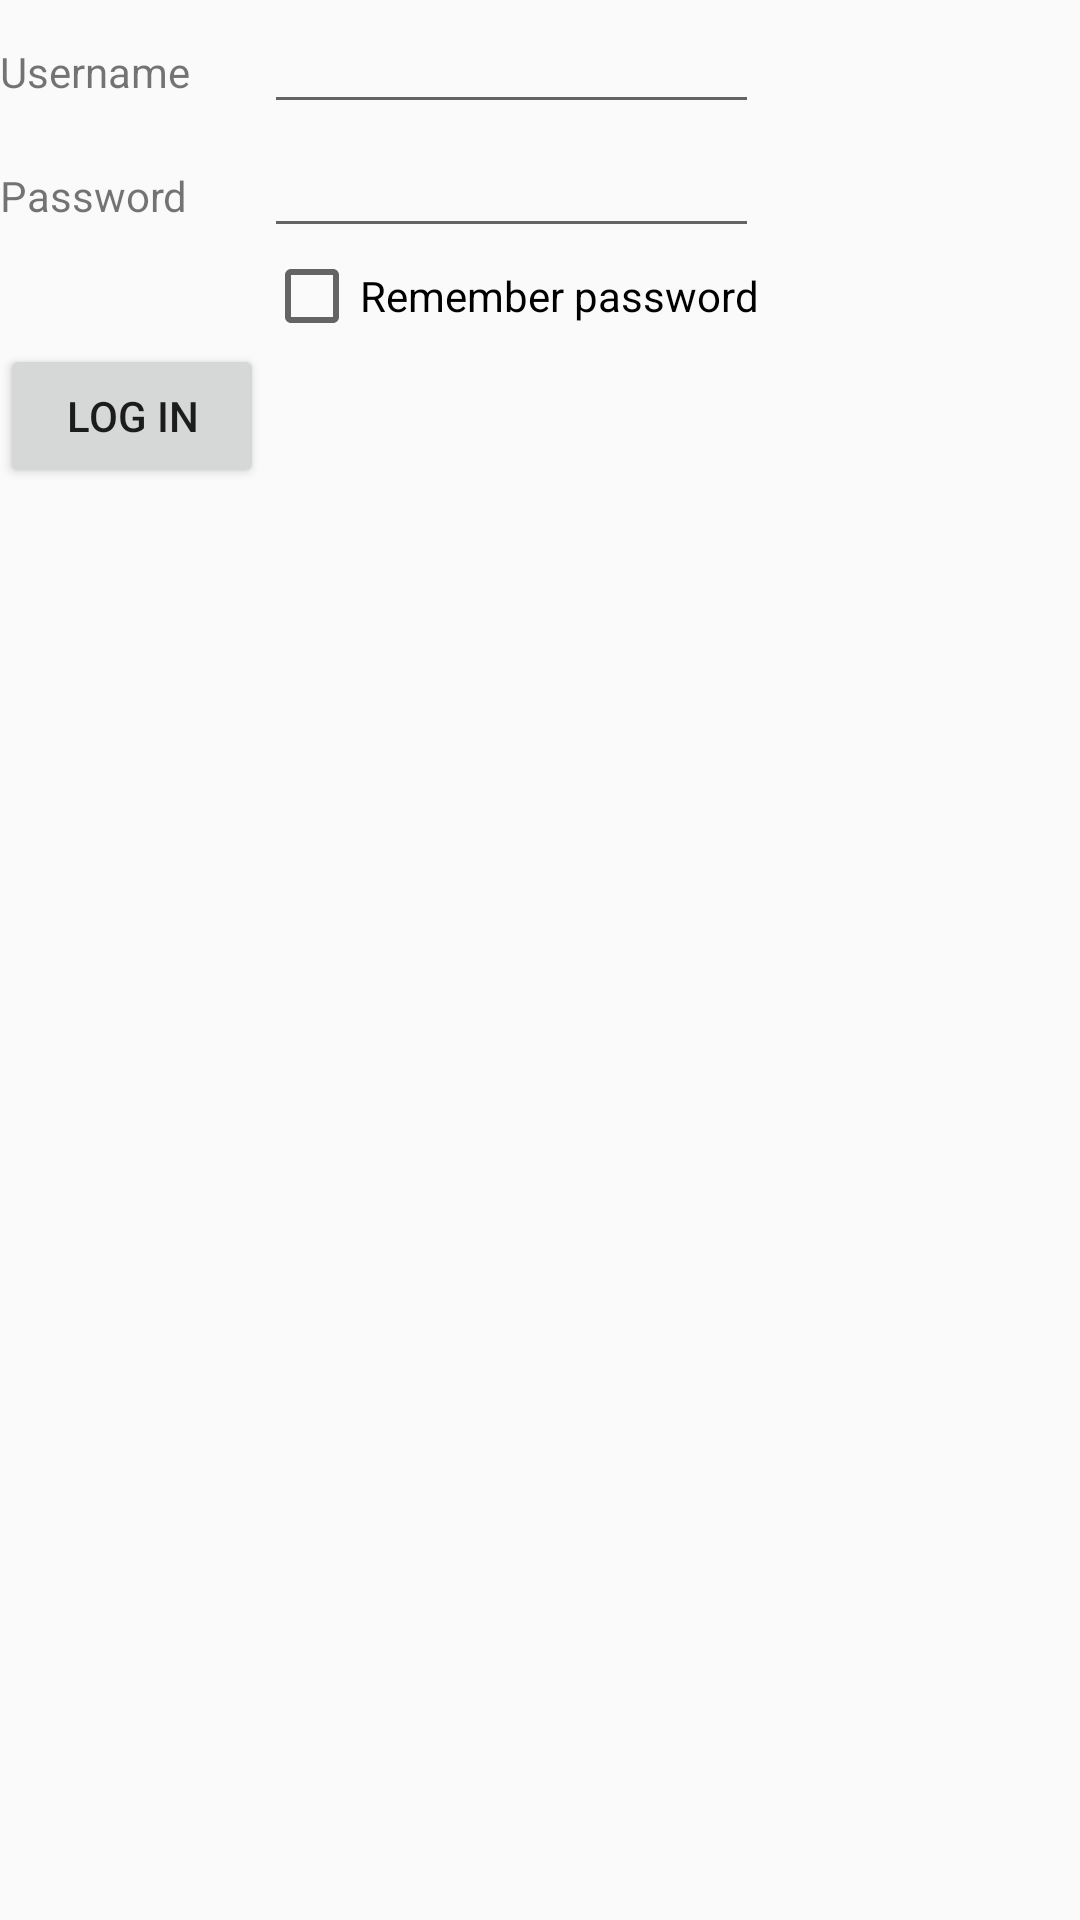

This screen was rendered from an Android layout file. Write that file and the resources it references.
<!-- AndroidManifest.xml: application theme AppTheme -->
<!-- res/layout/activity_main_table.xml -->
<?xml version="1.0" encoding="utf-8"?>
<TableLayout xmlns:android="http://schemas.android.com/apk/res/android"
    android:layout_width="match_parent"
    android:layout_height="match_parent">

    <TableRow
        android:layout_width="match_parent"
        android:layout_height="match_parent">

        <TextView
            android:text="@string/username"
            android:id="@+id/textView"
            android:layout_column="0"/>

        <EditText
            android:layout_width="wrap_content"
            android:layout_height="wrap_content"
            android:id="@+id/editText"
            android:layout_column="1"/>

    </TableRow>

    <TableRow
        android:layout_width="match_parent"
        android:layout_height="match_parent">

        <TextView
            android:layout_width="wrap_content"
            android:layout_height="wrap_content"
            android:text="@string/password"
            android:id="@+id/textView2"
            android:layout_column="0"/>

        <EditText
            android:layout_width="wrap_content"
            android:layout_height="wrap_content"
            android:id="@+id/editText2"
            android:layout_column="1"/>

    </TableRow>

    <TableRow
        android:layout_width="match_parent"
        android:layout_height="match_parent">

        <CheckBox
            android:text="@string/remember_password"
            android:id="@+id/checkBox"
            android:layout_column="1"/>

    </TableRow>

    <TableRow
        android:layout_width="match_parent"
        android:layout_height="match_parent">

        <Button
            android:text="@string/log_in"
            android:id="@+id/button"
            android:layout_column="0"/>

    </TableRow>

</TableLayout>
<!-- resources referenced by this layout -->
<resources>
  <string name="log_in">Log in</string>
  <string name="password">Password</string>
  <string name="remember_password">Remember password</string>
  <string name="username">Username</string>
  <style name="AppTheme" parent="Theme.AppCompat.Light.DarkActionBar">
          
          <item name="colorPrimary">@color/colorPrimary</item>
          <item name="colorPrimaryDark">@color/colorPrimaryDark</item>
          <item name="colorAccent">@color/colorAccent</item>
      </style>
  <!-- not gathered from this repository: default colours our renderer supplied (Android Studio template values) -->
  <color name="colorPrimary">#FF6200EE</color>
  <color name="colorPrimaryDark">#FF3700B3</color>
  <color name="colorAccent">#FF03DAC5</color>
</resources>
